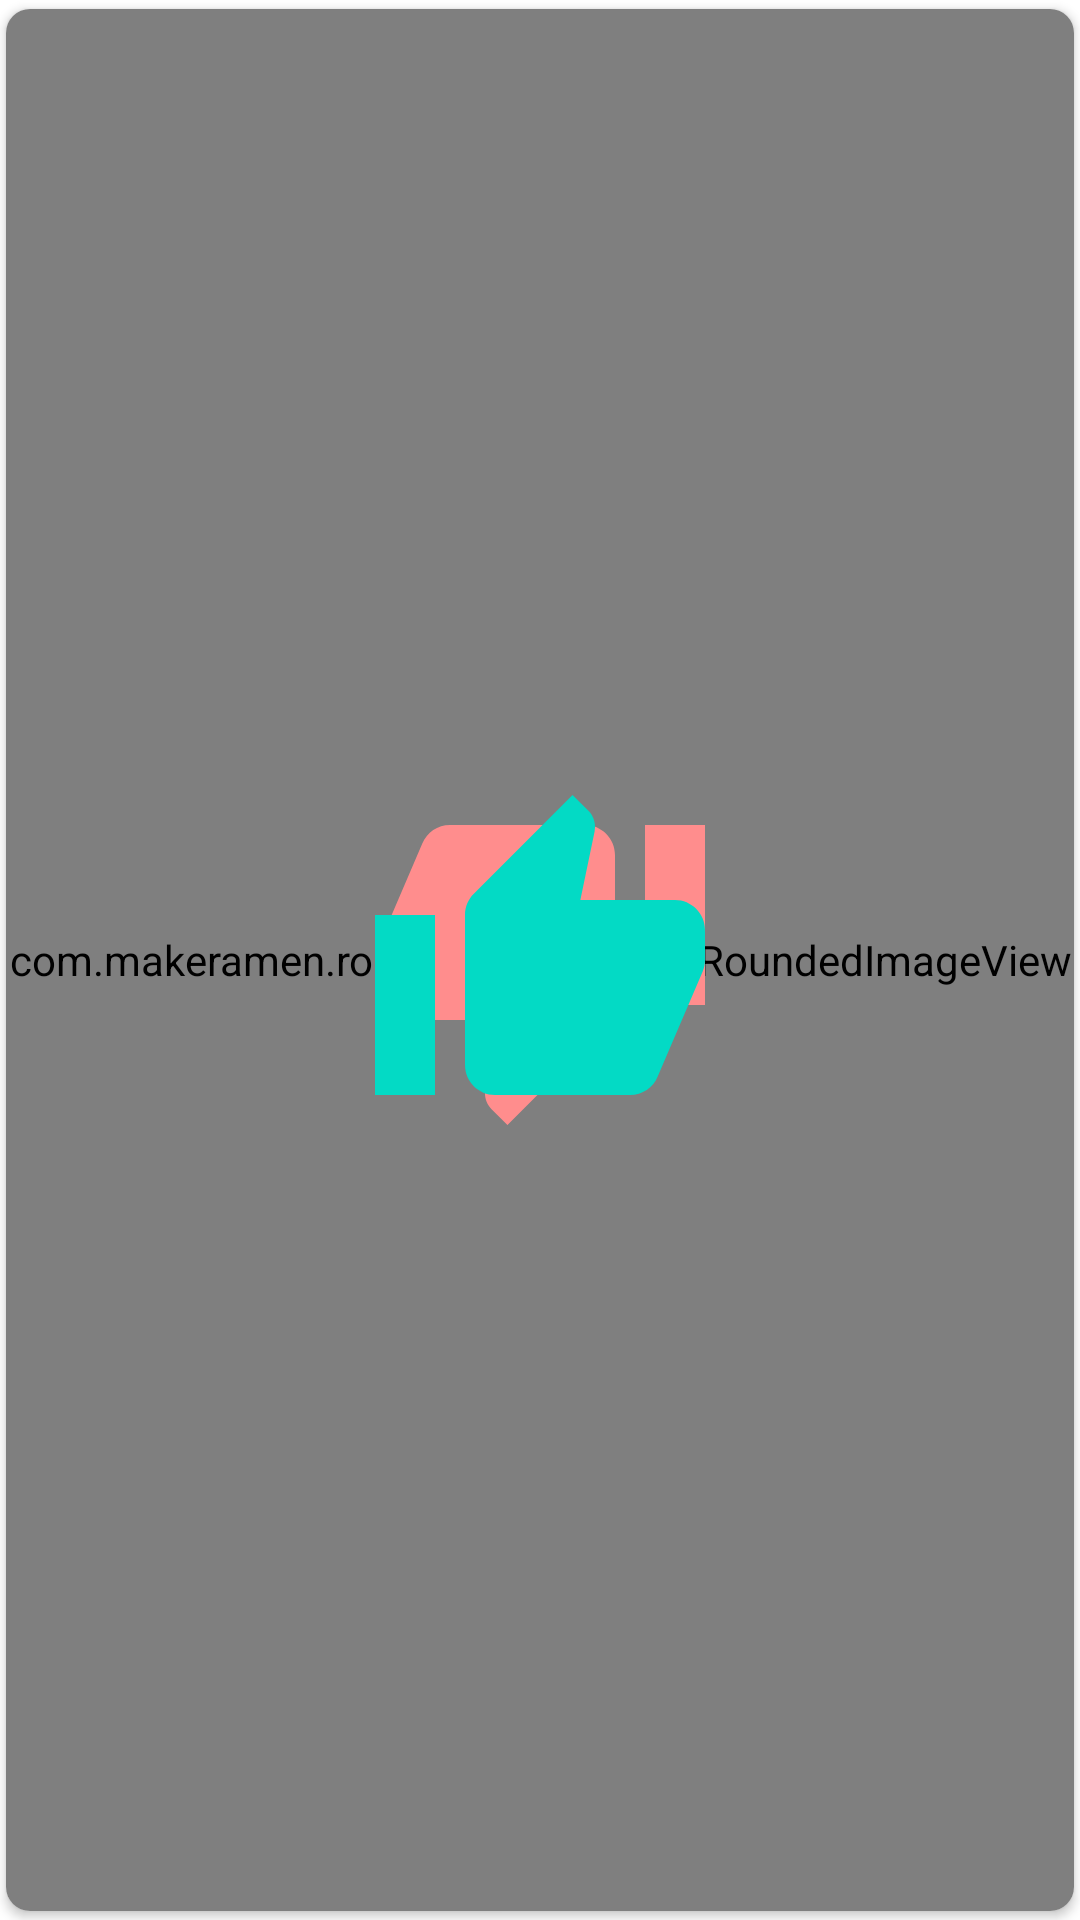

Write the Android layout XML for this screen, with the resource values it uses.
<!-- AndroidManifest.xml: application theme Theme.Shaadi -->
<!-- res/layout/card_item.xml -->
<?xml version="1.0" encoding="utf-8"?>
<androidx.cardview.widget.CardView
    xmlns:android="http://schemas.android.com/apk/res/android"
    xmlns:app="http://schemas.android.com/apk/res-auto"
    android:layout_width="match_parent"
    android:layout_height="match_parent"
    android:background="?attr/selectableItemBackground"
    android:foreground="?attr/selectableItemBackground"
    app:cardUseCompatPadding="true"
    app:cardPreventCornerOverlap="false"
    app:cardCornerRadius="8dp"
    app:cardBackgroundColor="@android:color/white">

    <com.makeramen.roundedimageview.RoundedImageView
        android:id="@+id/item_image"
        android:layout_width="match_parent"
        android:layout_height="match_parent"
        android:scaleType="centerCrop"
        app:riv_corner_radius="8dp"/>

    <LinearLayout
        android:orientation="vertical"
        android:layout_width="match_parent"
        android:layout_height="wrap_content"
        android:layout_gravity="bottom"
        android:padding="16dp"
        android:background="@drawable/gradation_black">

        <TextView
            android:id="@+id/item_name"
            android:layout_width="wrap_content"
            android:layout_height="wrap_content"
            android:textStyle="bold"
            android:textColor="@android:color/white"
            android:textSize="26sp"/>

        <TextView
            android:id="@+id/item_city"
            android:layout_width="wrap_content"
            android:layout_height="wrap_content"
            android:textStyle="bold"
            android:textColor="@android:color/white"
            android:textSize="20sp"/>

    </LinearLayout>

    <FrameLayout
        android:id="@+id/left_overlay"
        android:layout_width="match_parent"
        android:layout_height="match_parent"
        android:background="@drawable/overlay_black">

        <ImageView
            android:layout_width="wrap_content"
            android:layout_height="wrap_content"
            android:src="@drawable/skip_white_120dp"
            android:layout_gravity="center"/>

    </FrameLayout>

    <FrameLayout
        android:id="@+id/right_overlay"
        android:layout_width="match_parent"
        android:layout_height="match_parent"
        android:background="@drawable/overlay_black">

        <ImageView
            android:layout_width="wrap_content"
            android:layout_height="wrap_content"
            android:src="@drawable/like_white_120dp"
            android:layout_gravity="center"/>

    </FrameLayout>

    <FrameLayout
        android:id="@+id/top_overlay"
        android:layout_width="match_parent"
        android:layout_height="match_parent">
    </FrameLayout>

    <FrameLayout
        android:id="@+id/bottom_overlay"
        android:layout_width="match_parent"
        android:layout_height="match_parent">
    </FrameLayout>

</androidx.cardview.widget.CardView>
<!-- resources referenced by this layout -->
<resources>
  <!-- drawable like_white_120dp (drawable) -->
  <?xml version="1.0" encoding="utf-8"?>
  <vector xmlns:android="http://schemas.android.com/apk/res/android"
      android:width="120dp"
      android:height="120dp"
      android:viewportWidth="24.0"
      android:viewportHeight="24.0">
      <path
          android:fillColor="@color/teal_200"
          android:pathData="M1,21h4L5,9L1,9v12zM23,10c0,-1.1 -0.9,-2 -2,-2h-6.31l0.95,-4.57 0.03,-0.32c0,-0.41 -0.17,-0.79 -0.44,-1.06L14.17,1 7.59,7.59C7.22,7.95 7,8.45 7,9v10c0,1.1 0.9,2 2,2h9c0.83,0 1.54,-0.5 1.84,-1.22l3.02,-7.05c0.09,-0.23 0.14,-0.47 0.14,-0.73v-1.91l-0.01,-0.01L23,10z"/>
  </vector>
  <!-- drawable skip_white_120dp (drawable) -->
  <?xml version="1.0" encoding="utf-8"?>
  <vector xmlns:android="http://schemas.android.com/apk/res/android"
      android:width="120dp"
      android:height="120dp"
      android:viewportWidth="24.0"
      android:viewportHeight="24.0">
      <path
          android:fillColor="@color/primaryLightColor"
          android:pathData="M15,3L6,3c-0.83,0 -1.54,0.5 -1.84,1.22l-3.02,7.05c-0.09,0.23 -0.14,0.47 -0.14,0.73v1.91l0.01,0.01L1,14c0,1.1 0.9,2 2,2h6.31l-0.95,4.57 -0.03,0.32c0,0.41 0.17,0.79 0.44,1.06L9.83,23l6.59,-6.59c0.36,-0.36 0.58,-0.86 0.58,-1.41L17,5c0,-1.1 -0.9,-2 -2,-2zM19,3v12h4L23,3h-4z"/>
  </vector>
  <style name="Theme.Shaadi" parent="Theme.MaterialComponents.DayNight.DarkActionBar">
          
          <item name="colorPrimary">@color/primaryColor</item>
          <item name="colorPrimaryVariant">@color/primaryDarkColor</item>
          <item name="colorOnPrimary">@color/white</item>
          
          <item name="colorSecondary">@color/teal_200</item>
          <item name="colorSecondaryVariant">@color/teal_700</item>
          <item name="colorOnSecondary">@color/black</item>
          
          <item name="android:statusBarColor" tools:targetApi="l">?attr/colorPrimaryVariant</item>
          
      </style>
  <color name="teal_200">#FF03DAC5</color>
  <color name="primaryLightColor">#ff8d8d</color>
  <color name="primaryColor">#f15a60</color>
  <color name="primaryDarkColor">#b92336</color>
  <color name="white">#FFFFFFFF</color>
  <color name="teal_700">#FF018786</color>
  <color name="black">#1f2326</color>
</resources>
